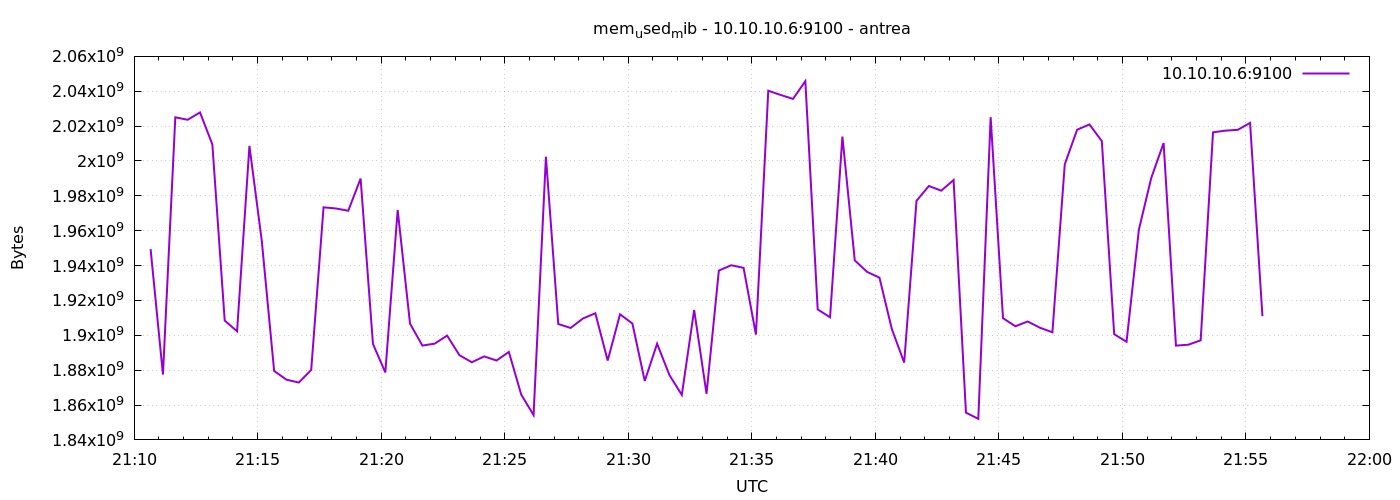

Source data for this figure (header and first rows):
1777151440	1949437952
1777151470	1877471232
1777151500	2025054208
1777151530	2023636992
1777151560	2027864064
1777151590	2009481216
1777151620	1908428800
1777151650	1902317568
1777151680	2008649728
1777151710	1954172928
1777151740	1879547904
1777151770	1874534400
1777151800	1872916480
1777151830	1880129536
1777151860	1973411840
1777151890	1972752384
1777151920	1971453952
1777151950	1989910528
1777151980	1895018496
1777152010	1878683648
1777152040	1971900416
1777152070	1906667520
1777152100	1894109184
1777152130	1895223296
1777152160	1899843584
1777152190	1888595968
1777152220	1884532736
1777152250	1887887360
1777152280	1885528064
1777152310	1890463744
1777152340	1865998336
1777152370	1854234624
1777152400	2002427904
1777152430	1906487296
1777152460	1904214016
1777152490	1909661696
1777152520	1912647680
1777152550	1885511680
1777152580	1912037376
1777152610	1906761728
1777152640	1873805312
1777152670	1895170048
1777152700	1877164032
1777152730	1865805824
1777152760	1914540032
1777152790	1866452992
1777152820	1937141760
1777152850	1940189184
1777152880	1938694144
1777152910	1900408832
1777152940	2040295424
1777152970	2037874688
1777153000	2035589120
1777153030	2045788160
1777153060	1914843136
1777153090	1910337536
1777153120	2014003200
1777153150	1942974464
1777153180	1936375808
1777153210	1933062144
1777153240	1903611904
... 30 more rows
